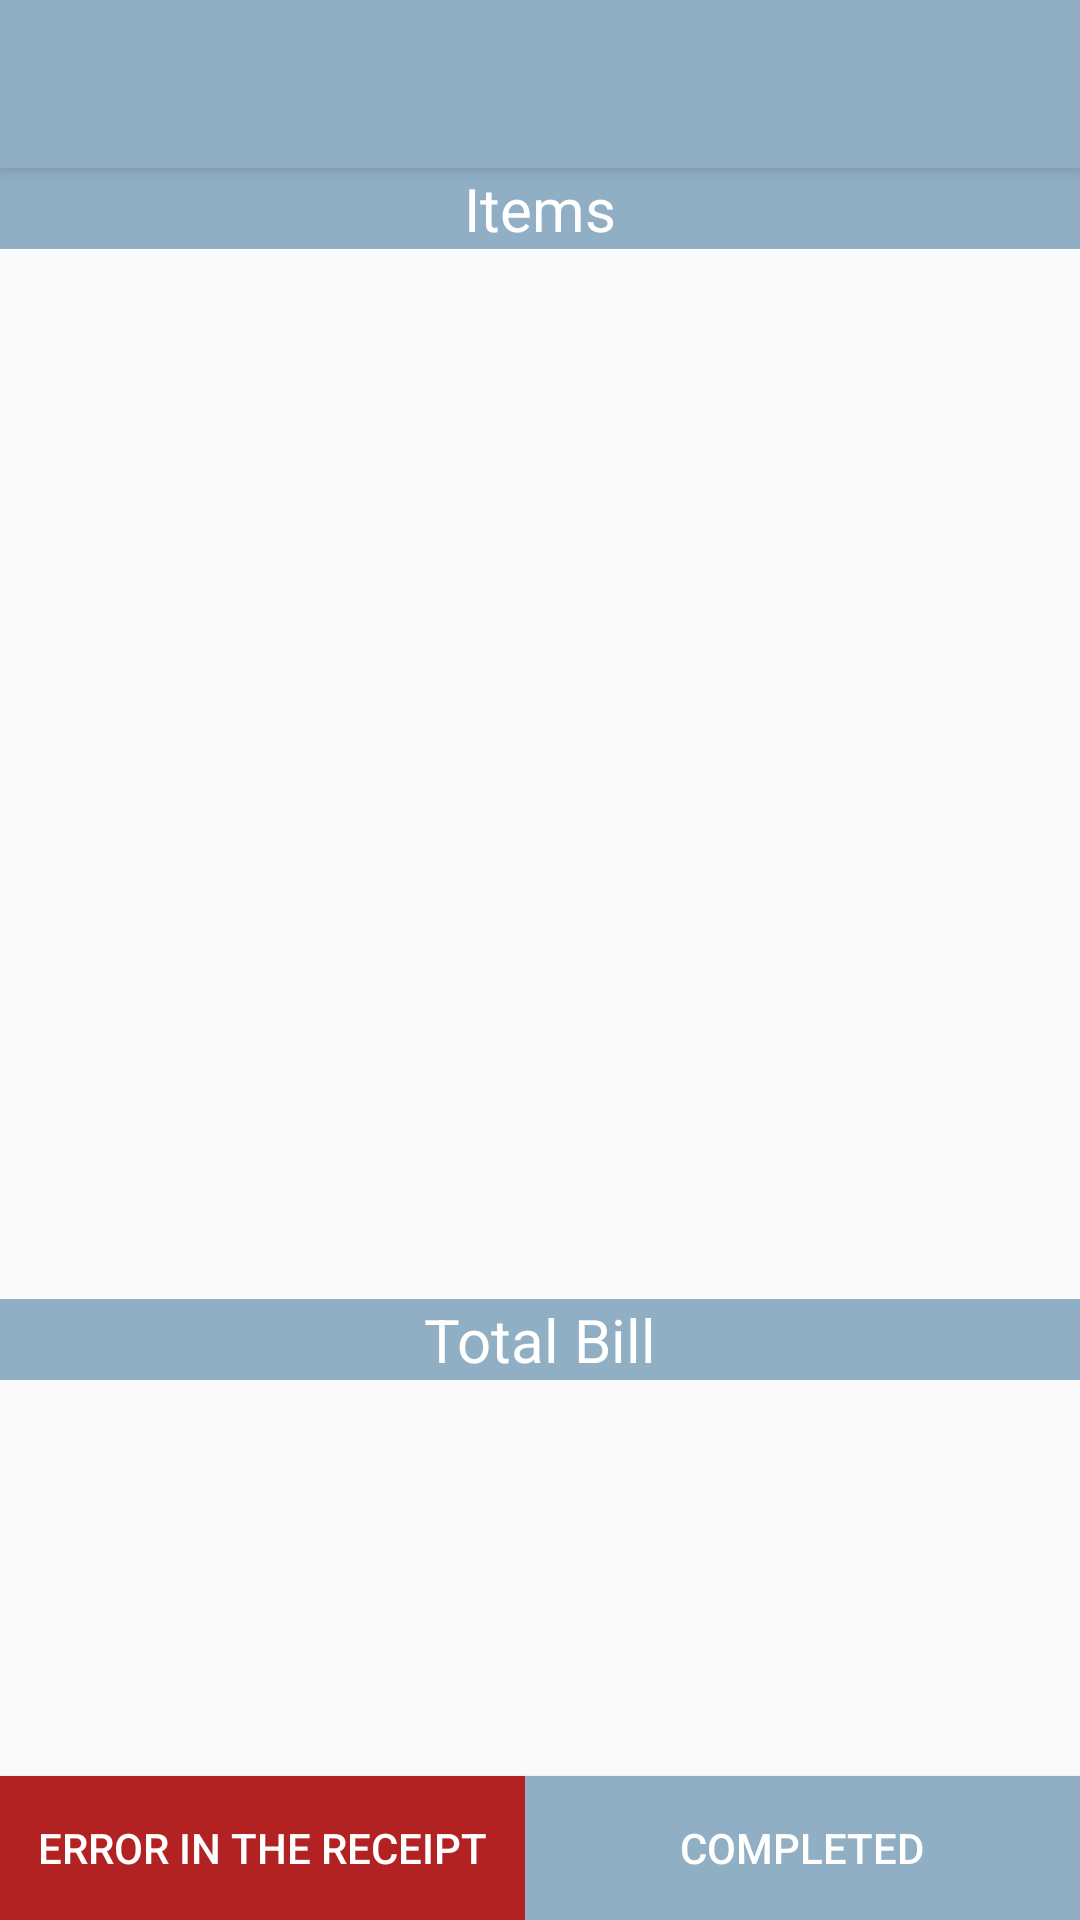

Write the Android layout XML for this screen, with the resource values it uses.
<!-- AndroidManifest.xml: application theme AppTheme -->
<!-- res/layout/activity_receipt.xml -->
<?xml version="1.0" encoding="utf-8"?>
<RelativeLayout xmlns:android="http://schemas.android.com/apk/res/android"
    xmlns:app="http://schemas.android.com/apk/res-auto"
    xmlns:tools="http://schemas.android.com/tools"
    android:layout_width="match_parent"
    android:layout_height="match_parent"
    tools:context="wy.bizproto.Receipt">

    <include
        layout="@layout/toolbar"
        android:id="@+id/toolbar"/>

    <TextView
        android:layout_width="match_parent"
        android:layout_height="wrap_content"
        android:layout_below="@+id/toolbar"
        android:id="@+id/item"
        android:text="Items"
        android:gravity="center"
        android:textColor="@color/white"
        android:background="@color/mist"
        android:textSize="20sp"/>

    <ListView
        android:layout_width="match_parent"
        android:layout_height="350dp"
        android:id="@+id/listofItems"
        android:layout_below="@+id/item"
        android:layout_alignParentStart="true">

    </ListView>

    <TextView
        android:layout_width="match_parent"
        android:layout_height="wrap_content"
        android:layout_below="@+id/listofItems"
        android:id="@+id/totalamt"
        android:text="Total Bill"
        android:gravity="center"
        android:textColor="@color/white"
        android:background="@color/mist"
        android:textSize="20sp"/>

    <TextView
        android:layout_width="match_parent"
        android:layout_height="35dp"
        android:id="@+id/displayPrice"
        android:layout_below="@+id/totalamt"
        android:textColor="@color/stone"
        android:textSize="25sp"
        android:textAlignment="center"/>

    <Button
        android:id="@+id/button9"
        android:layout_width="175dp"
        android:layout_height="wrap_content"
        android:text="Error in the receipt"
        android:textColor="@color/white"
        android:background="@color/maroon"
        android:layout_alignParentBottom="true"
        android:layout_alignParentStart="true"
        android:onClick="gotoBarCode"/>

    <Button
        android:id="@+id/button10"
        android:layout_width="wrap_content"
        android:layout_height="wrap_content"
        android:text="Completed"
        android:layout_alignParentBottom="true"
        android:layout_alignParentEnd="true"
        android:layout_toEndOf="@+id/button9"
        android:textColor="@color/white"
        android:background="@color/mist"
        android:onClick="gotoHome"
        />


</RelativeLayout>
<!-- res/layout/toolbar.xml (included above) -->
<?xml version="1.0" encoding="utf-8"?>
<android.support.v7.widget.Toolbar xmlns:android="http://schemas.android.com/apk/res/android"
    android:layout_width="match_parent" android:layout_height="wrap_content"
    android:background="@color/mist"
    android:elevation="4dp"
    android:theme="@style/ThemeOverlay.AppCompat.Dark"






    >

</android.support.v7.widget.Toolbar>
<!-- resources referenced by this layout -->
<resources>
  <color name="maroon">#B22222</color>
  <color name="mist"> #90AFC5</color>
  <color name="stone"> #336B87</color>
  <color name="white"> #FFFFff</color>
  <style name="AppTheme" parent="Theme.AppCompat.Light.NoActionBar">
          
          <item name="colorPrimary">@color/colorPrimary</item>
          <item name="colorPrimaryDark">@color/mist</item>
          <item name="colorAccent">@color/colorAccent</item>
      </style>
  <color name="colorPrimary">#3F51B5</color>
  <color name="colorAccent">#FF4081</color>
</resources>
